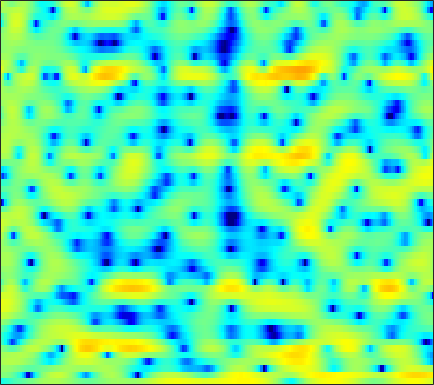

Data behind this chart, as committed beside it:
-5.6475, -5.2241, -4.6915, -4.1779, -3.8359, -3.3701, -2.9393, -2.6624, -2.3185, -1.9798, -1.6479, -1.3806, -1.0359, -0.68809, -0.42105, -0.016027, 0.36076, 0.64459, 1.0047, 1.3328, 1.5928, 1.7656, 1.9357, 2.0559
0.2159, 0.1821, 0.05229, -0.2103, -0.5137, -1.073, -1.851, -2.62, -3.971, -5.86, -8.635, -11.79, -20.09, -22.47, -13.88, -8.514, -5.239, -3.442, -1.6, -0.174, 0.9333, 1.597, 2.297, 2.81
0.8967, 0.9837, 1.022, 0.9667, 0.8654, 0.6526, 0.3549, 0.09392, -0.3137, -0.7523, -1.177, -1.464, -1.753, -1.924, -1.956, -1.88, -1.704, -1.529, -1.256, -0.9729, -0.6766, -0.4525, -0.1637, 0.1345
1.765, 2.005, 2.25, 2.405, 2.471, 2.484, 2.427, 2.34, 2.168, 1.927, 1.631, 1.369, 0.9634, 0.4761, 0.05605, -0.5794, -1.337, -1.996, -3.014, -4.188, -5.442, -6.337, -7.221, -7.314
1.482, 1.7, 1.91, 2.059, 2.145, 2.238, 2.312, 2.358, 2.393, 2.387, 2.321, 2.233, 2.005, 1.642, 1.267, 0.6129, -0.2676, -1.099, -2.461, -4.149, -6.178, -7.837, -9.747, -10.37
0.3422, -0.06588, -0.7413, -1.493, -2.013, -2.357, -2.132, -1.61, -0.6742, 0.3617, 1.266, 1.854, 2.461, 2.877, 3.059, 3.127, 2.99, 2.775, 2.314, 1.7, 0.9341, 0.255, -0.7498, -1.971
-2.984, -4.15, -6.235, -9.169, -12.11, -16.21, -14.73, -11.58, -8.216, -5.687, -3.728, -2.501, -1.161, -0.04937, 0.6456, 1.398, 1.959, 2.277, 2.552, 2.677, 2.67, 2.582, 2.373, 2.065
-3.445, -4.3, -5.582, -6.975, -8.029, -9.352, -10.46, -11.06, -11.27, -10.64, -9.195, -7.849, -5.968, -4.22, -3.053, -1.704, -0.582, 0.1267, 0.9158, 1.538, 2.024, 2.308, 2.608, 2.838
-1.496, -2.176, -3.273, -4.623, -5.838, -7.82, -10.36, -12.74, -16.3, -16.61, -12.89, -10.21, -7.395, -5.204, -3.873, -2.41, -1.207, -0.4451, 0.4138, 1.127, 1.726, 2.106, 2.529, 2.875
1.143, 0.7767, 0.179, -0.5286, -1.113, -1.919, -2.693, -3.204, -3.712, -3.935, -3.866, -3.657, -3.236, -2.736, -2.337, -1.802, -1.275, -0.8903, -0.3869, 0.1009, 0.5601, 0.8877, 1.283, 1.628
3.443, 3.298, 3.007, 2.625, 2.295, 1.797, 1.242, 0.8307, 0.2624, -0.302, -0.8722, -1.305, -1.88, -2.431, -2.828, -3.267, -3.519, -3.546, -3.349, -2.909, -2.346, -1.89, -1.321, -0.8346
4.937, 4.866, 4.677, 4.387, 4.102, 3.633, 3.071, 2.577, 1.812, 0.91, -0.1595, -1.099, -2.592, -4.468, -6.198, -9.073, -12.44, -13.96, -12.31, -9.341, -7.013, -5.741, -4.521, -3.728
5.056, 5.006, 4.87, 4.638, 4.396, 3.976, 3.437, 2.945, 2.182, 1.274, 0.2185, -0.6865, -2.086, -3.749, -5.16, -7.271, -9.193, -9.952, -9.509, -8.164, -6.865, -6.136, -5.558, -5.388
3.829, 3.942, 4.064, 4.075, 3.977, 3.68, 3.198, 2.715, 1.965, 1.133, 0.3035, -0.2794, -0.9574, -1.504, -1.827, -2.18, -2.424, -2.536, -2.61, -2.688, -2.898, -3.196, -3.883, -5.015
-0.06016, 1.273, 2.629, 3.412, 3.644, 3.502, 2.873, 2.08, 0.5992, -1.309, -3.297, -4.251, -4.05, -2.726, -1.623, -0.3331, 0.6156, 1.126, 1.527, 1.637, 1.443, 1.07, 0.2316, -1.076
-2.624, -0.9322, 0.6661, 1.573, 1.849, 1.727, 1.02, 0.0936, -1.747, -4.423, -7.956, -10.12, -8.723, -5.354, -3.302, -1.241, 0.2304, 1.04, 1.812, 2.28, 2.481, 2.463, 2.223, 1.769
-0.3202, 0.02507, 0.3955, 0.5998, 0.5961, 0.3628, -0.1246, -0.6417, -1.471, -2.342, -3.092, -3.455, -3.561, -3.281, -2.852, -2.121, -1.304, -0.6949, 0.06062, 0.6974, 1.188, 1.444, 1.655, 1.72
0.7252, 0.9395, 1.096, 1.084, 0.9559, 0.6184, 0.08307, -0.4325, -1.265, -2.235, -3.284, -4.066, -4.981, -5.5, -5.475, -4.847, -3.753, -2.812, -1.587, -0.4966, 0.3962, 0.9376, 1.47, 1.833
1.581, 1.803, 1.926, 1.86, 1.686, 1.283, 0.6647, 0.04368, -1.04, -2.48, -4.427, -6.402, -10.3, -17.64, -23.89, -12.94, -7.659, -5.152, -2.745, -1.03, 0.2239, 0.9318, 1.619, 2.051
1.711, 1.858, 1.91, 1.804, 1.63, 1.276, 0.787, 0.32, -0.4354, -1.379, -2.503, -3.444, -4.688, -5.587, -5.714, -5.023, -3.707, -2.644, -1.34, -0.2703, 0.5531, 1.01, 1.427, 1.626
1.357, 1.31, 1.135, 0.8628, 0.6226, 0.3091, 0.02471, -0.1557, -0.3528, -0.5203, -0.6731, -0.767, -0.8468, -0.834, -0.7443, -0.5149, -0.1897, 0.08484, 0.4426, 0.7469, 0.9538, 1.026, 0.9997, 0.8418
1.427, 0.9737, 0.1335, -0.8716, -1.63, -2.393, -2.594, -2.328, -1.629, -0.8069, -0.05053, 0.4261, 0.9251, 1.302, 1.506, 1.696, 1.784, 1.804, 1.739, 1.589, 1.337, 1.086, 0.6793, 0.1795
2.623, 1.702, -0.08806, -2.845, -5.984, -13.78, -16.15, -8.773, -3.907, -1.118, 0.6725, 1.592, 2.429, 2.913, 3.093, 3.134, 2.993, 2.767, 2.343, 1.776, 1.08, 0.4818, -0.4031, -1.364
3.937, 3.262, 2.117, 0.7458, -0.3142, -1.424, -1.627, -1.122, -0.01443, 1.121, 2.02, 2.495, 2.858, 2.914, 2.777, 2.371, 1.748, 1.151, 0.2392, -0.7948, -1.931, -2.886, -4.398, -6.293
3.979, 3.673, 3.243, 2.838, 2.579, 2.345, 2.259, 2.283, 2.379, 2.489, 2.505, 2.412, 2.094, 1.525, 0.9086, -0.1937, -1.644, -2.925, -4.792, -6.558, -7.851, -8.446, -9.036, -9.918
2.783, 2.639, 2.583, 2.645, 2.745, 2.905, 3.051, 3.125, 3.158, 3.065, 2.82, 2.508, 1.894, 1.005, 0.1074, -1.47, -3.626, -5.808, -10.05, -18.09, -26.59, -16.04, -11.06, -8.652
-2.023, -2.011, -1.242, -0.1158, 0.7112, 1.629, 2.295, 2.631, 2.865, 2.865, 2.656, 2.37, 1.829, 1.092, 0.4225, -0.6302, -1.871, -2.904, -4.318, -5.415, -5.752, -5.395, -4.422, -3.28
-24.14, -16.72, -8.043, -4.089, -2.236, -0.5598, 0.4868, 0.9627, 1.246, 1.22, 0.9239, 0.5751, -0.004507, -0.6024, -0.9941, -1.385, -1.593, -1.635, -1.557, -1.335, -0.9717, -0.6092, -0.0546, 0.5423
-4.332, -4.295, -3.581, -2.533, -1.762, -0.926, -0.3806, -0.1938, -0.2589, -0.7133, -1.57, -2.498, -4.061, -5.694, -6.541, -6.433, -5.112, -3.865, -2.307, -1.003, 0.07282, 0.7525, 1.506, 2.11
-1.721, -1.788, -1.658, -1.348, -1.057, -0.6896, -0.4523, -0.4288, -0.6531, -1.292, -2.451, -3.792, -6.457, -10.92, -16.03, -14.29, -8.13, -5.196, -2.521, -0.6537, 0.6952, 1.448, 2.214, 2.744
-3.777, -3.974, -3.718, -3.018, -2.371, -1.532, -0.8656, -0.5188, -0.3088, -0.3712, -0.719, -1.132, -1.796, -2.401, -2.626, -2.42, -1.694, -0.955, 0.06683, 0.9743, 1.699, 2.117, 2.498, 2.689
-13.39, -16.1, -11.69, -7.311, -5.069, -2.96, -1.497, -0.6954, 0.05891, 0.5541, 0.8499, 0.9828, 1.065, 1.123, 1.174, 1.288, 1.447, 1.572, 1.746, 1.89, 1.975, 2.004, 1.959, 1.816
-7.402, -7.91, -6.957, -5.063, -3.723, -2.232, -1.091, -0.4137, 0.3252, 0.9207, 1.424, 1.73, 2.069, 2.303, 2.399, 2.415, 2.299, 2.109, 1.737, 1.258, 0.7306, 0.3509, -0.04348, -0.2728
-0.9573, -0.9246, -0.8019, -0.669, -0.5817, -0.5365, -0.5508, -0.5507, -0.3649, 0.1045, 0.8185, 1.423, 2.16, 2.681, 2.895, 2.889, 2.525, 2.029, 0.9804, -0.5178, -2.442, -4.058, -5.665, -5.589
1.947, 2.16, 2.116, 1.661, 1.021, -0.3636, -2.534, -4.759, -7.58, -6.211, -2.72, -0.5807, 1.427, 2.657, 3.156, 3.325, 2.945, 2.297, 0.9244, -1.179, -4.295, -7.66, -13.48, -11.81
2.588, 2.808, 2.743, 2.28, 1.615, 0.2433, -1.746, -3.573, -5.496, -4.772, -2.345, -0.6597, 1.023, 2.081, 2.496, 2.62, 2.291, 1.742, 0.6881, -0.6939, -2.25, -3.391, -4.572, -5.064
2.459, 2.643, 2.706, 2.56, 2.32, 1.88, 1.37, 1.027, 0.7421, 0.7473, 1.002, 1.275, 1.602, 1.79, 1.796, 1.576, 1.08, 0.5249, -0.4961, -1.802, -3.408, -4.778, -6.848, -8.976
2.083, 2.307, 2.516, 2.603, 2.61, 2.544, 2.419, 2.307, 2.155, 2.019, 1.902, 1.815, 1.679, 1.477, 1.266, 0.8649, 0.2887, -0.2708, -1.239, -2.519, -4.202, -5.815, -8.681, -12.89
1.254, 1.603, 2.005, 2.311, 2.461, 2.545, 2.51, 2.412, 2.204, 1.924, 1.604, 1.353, 1.032, 0.7342, 0.5148, 0.2156, -0.1335, -0.4635, -1.011, -1.733, -2.631, -3.418, -4.53, -5.556
-0.211, 0.5267, 1.377, 2.016, 2.337, 2.537, 2.484, 2.287, 1.833, 1.188, 0.4382, -0.1325, -0.7782, -1.142, -1.2, -1.036, -0.7637, -0.5768, -0.4279, -0.4288, -0.5827, -0.7882, -1.131, -1.496
-2.221, -0.4838, 1.176, 2.243, 2.727, 3, 2.859, 2.484, 1.595, 0.2134, -1.754, -3.647, -6.47, -7.803, -6.679, -4.219, -2.146, -0.9818, 0.107, 0.7805, 1.125, 1.216, 1.13, 0.8807
-1.143, 0.2639, 1.667, 2.585, 2.985, 3.174, 2.977, 2.562, 1.616, 0.1475, -1.988, -4.141, -7.705, -9.576, -7.794, -4.561, -2.137, -0.8328, 0.3871, 1.147, 1.545, 1.647, 1.552, 1.194
0.9733, 1.385, 1.876, 2.238, 2.403, 2.452, 2.299, 2.046, 1.53, 0.8254, 0.006432, -0.6179, -1.295, -1.619, -1.568, -1.199, -0.6803, -0.3073, 0.1067, 0.3623, 0.4414, 0.3723, 0.1337, -0.3087
1.756, 1.725, 1.702, 1.701, 1.711, 1.71, 1.671, 1.607, 1.465, 1.258, 0.993, 0.7827, 0.5233, 0.3012, 0.1651, 0.01317, -0.1095, -0.2046, -0.3661, -0.5736, -0.8338, -1.062, -1.425, -1.824
1.955, 1.51, 1.033, 0.775, 0.7401, 0.8853, 1.148, 1.36, 1.598, 1.757, 1.811, 1.788, 1.66, 1.434, 1.193, 0.7809, 0.2698, -0.1604, -0.7938, -1.444, -2.061, -2.465, -2.941, -3.306
1.771, 0.2041, -1.821, -2.746, -2.309, -0.9292, 0.4672, 1.306, 2.142, 2.705, 3.069, 3.21, 3.219, 3.009, 2.692, 2.028, 1.043, 0.09509, -1.361, -2.89, -4.193, -4.892, -5.438, -5.844
2.822, 0.008407, -5.809, -10.8, -6.273, -1.869, 0.4145, 1.395, 2.185, 2.702, 3.178, 3.525, 3.917, 4.043, 3.876, 3.191, 1.844, 0.2692, -2.871, -7.858, -14.83, -13.98, -10.12, -9.267
4.745, 3.761, 2.473, 1.501, 1.041, 0.5399, -0.209, -1.143, -2.944, -4.537, -3.873, -2.119, 0.1005, 1.572, 2.137, 2.222, 1.583, 0.6261, -1.267, -3.633, -5.59, -6.014, -5.571, -5.056
3.484, 3.237, 2.729, 2.041, 1.402, 0.2609, -1.353, -3.054, -6.264, -9.967, -8.885, -5.929, -2.814, -0.8337, 0.08969, 0.7639, 0.9193, 0.7698, 0.3604, -0.1619, -0.6389, -0.8783, -1.019, -1.007
1.382, 1.554, 1.552, 1.312, 1.002, 0.4258, -0.3063, -0.9058, -1.641, -2.083, -2.093, -1.8, -1.198, -0.5713, -0.1753, 0.2107, 0.4102, 0.4661, 0.437, 0.3302, 0.2015, 0.1066, 0.00422, -0.07563
0.3298, 0.6849, 0.9784, 1.094, 1.073, 0.9446, 0.7274, 0.5374, 0.2902, 0.09377, -0.02226, -0.05516, -0.0481, 0.001221, 0.04652, 0.08771, 0.1167, 0.1261, 0.11, 0.0757, 0.02493, -0.03046, -0.1279, -0.2459
0.3752, 0.7277, 1.102, 1.371, 1.5, 1.576, 1.558, 1.486, 1.327, 1.104, 0.855, 0.6438, 0.3547, 0.07436, -0.1167, -0.3297, -0.4745, -0.5444, -0.5782, -0.5652, -0.5417, -0.5304, -0.5523, -0.6389
0.6256, 0.9734, 1.436, 1.85, 2.11, 2.347, 2.442, 2.41, 2.225, 1.878, 1.369, 0.9003, 0.1867, -0.5846, -1.146, -1.76, -2.14, -2.231, -2.115, -1.834, -1.501, -1.268, -1.029, -0.9237
-0.4429, 0.1971, 1.179, 2.096, 2.658, 3.203, 3.48, 3.506, 3.294, 2.789, 1.951, 1.103, -0.3631, -2.231, -3.86, -6.043, -7.296, -7.018, -5.666, -4.179, -2.961, -2.269, -1.595, -1.147
-6.357, -3.243, -0.2612, 1.745, 2.787, 3.721, 4.216, 4.333, 4.163, 3.612, 2.671, 1.646, -0.2339, -2.895, -5.679, -11.26, -18.22, -13.81, -8.662, -5.885, -4.299, -3.55, -2.897, -2.4
-3.396, -1.72, 0.3116, 1.837, 2.694, 3.479, 3.93, 4.064, 3.977, 3.579, 2.872, 2.125, 0.8481, -0.7032, -1.966, -3.573, -4.701, -5.077, -5.176, -5.157, -5.367, -5.761, -6.582, -7.434
1.7, 1.7, 1.851, 2.092, 2.29, 2.556, 2.796, 2.927, 2.985, 2.86, 2.482, 2.054, 1.283, 0.3192, -0.4829, -1.603, -2.652, -3.393, -4.27, -5.14, -6.197, -7.357, -9.894, -14.98
3.11, 2.358, 1.32, 0.4104, -0.04804, -0.1213, 0.3359, 0.8489, 1.496, 1.916, 2.017, 1.856, 1.329, 0.4441, -0.4442, -1.874, -3.477, -4.632, -5.733, -6.086, -5.882, -5.652, -5.396, -5.03
